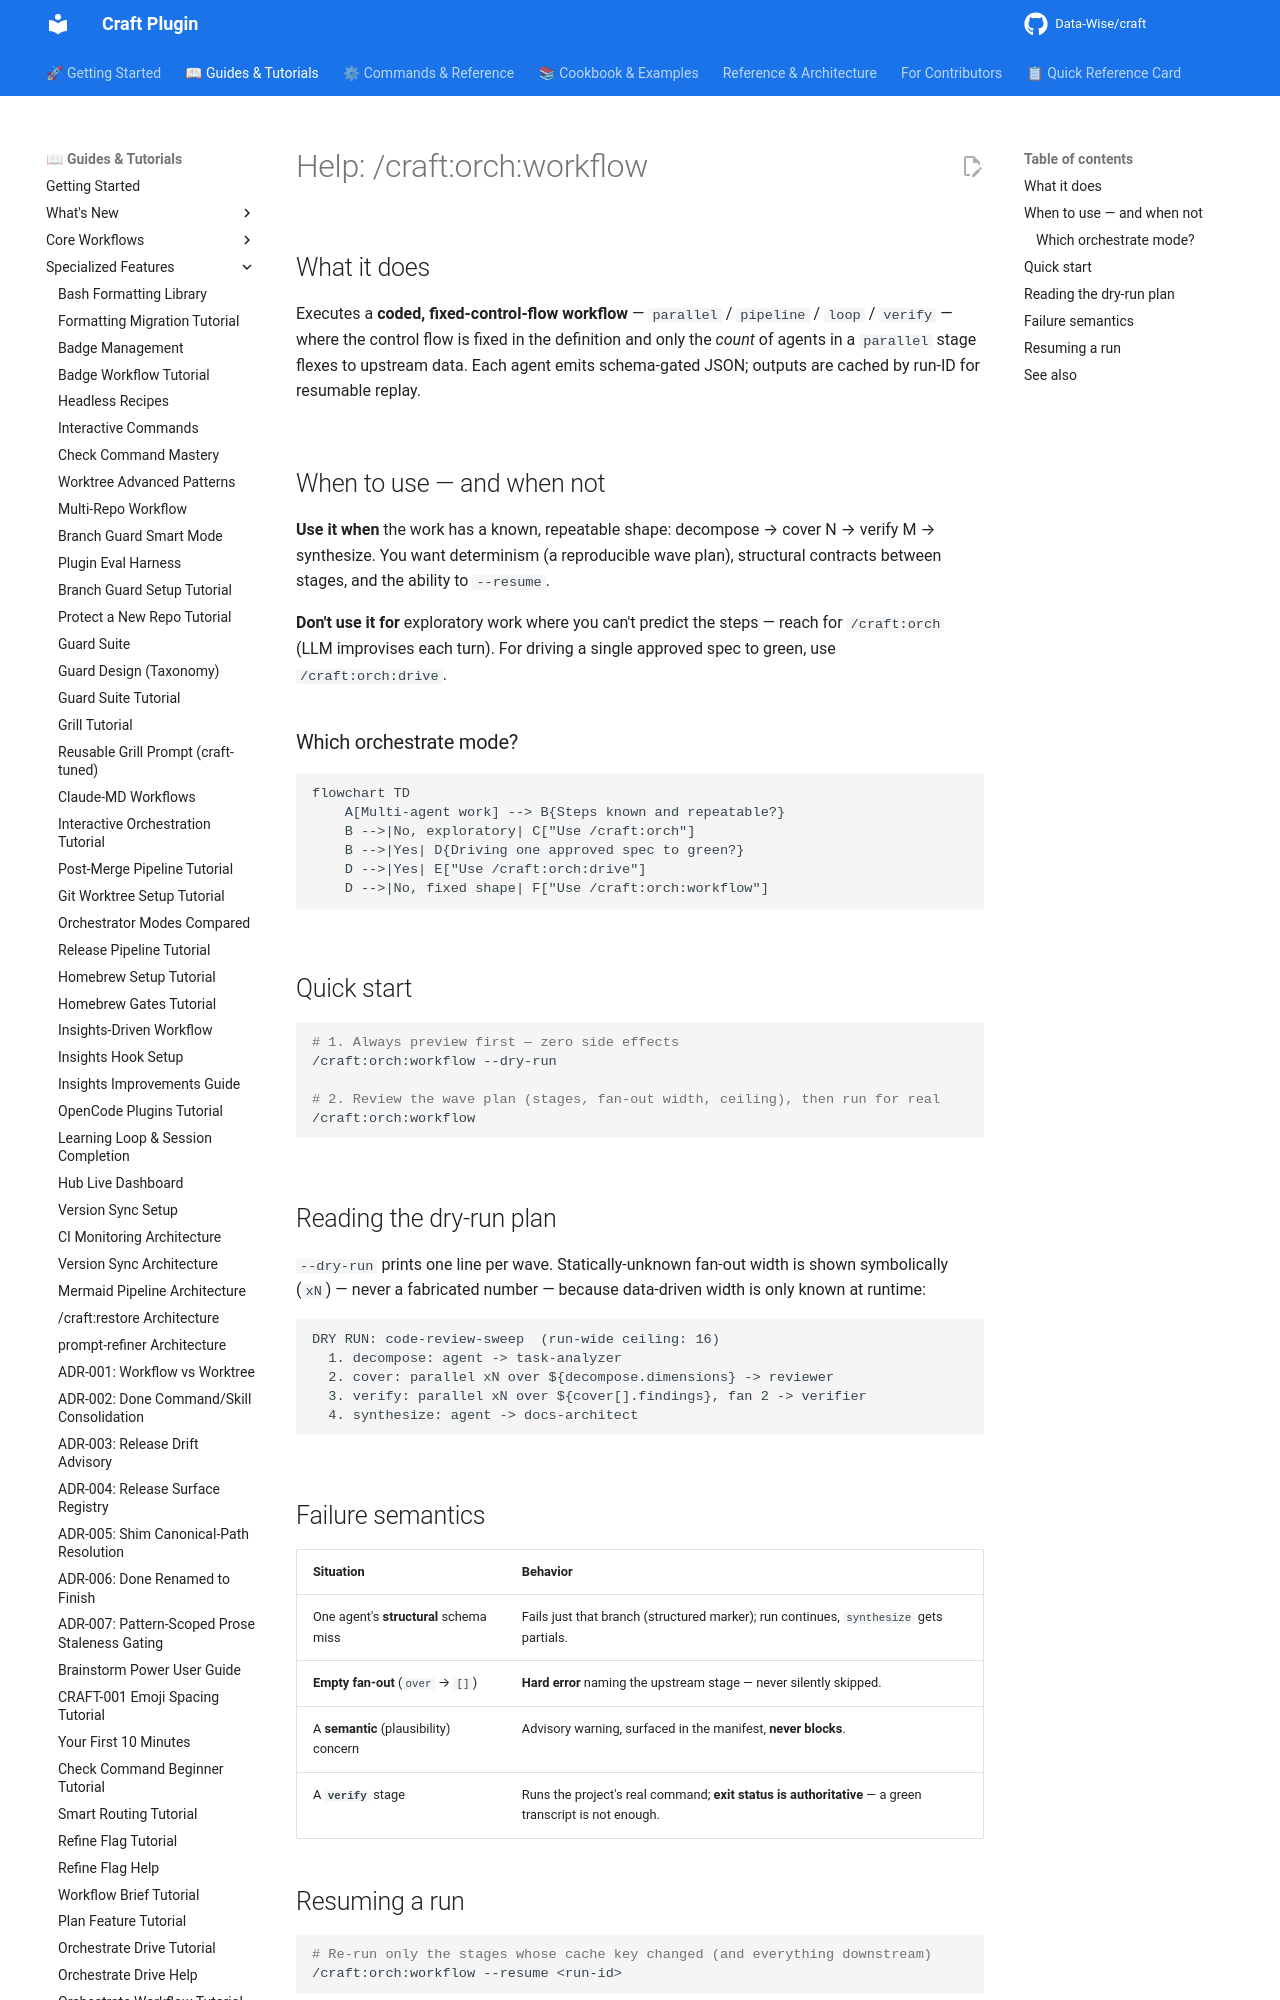

repository: Data-Wise/craft · page: help/orch-workflow/index.html · generator: mkdocs

# Help: /craft:orch:workflow

## What it does

Executes a **coded, fixed-control-flow workflow** — `parallel` / `pipeline` /
`loop` / `verify` — where the control flow is fixed in the definition and only
the *count* of agents in a `parallel` stage flexes to upstream data. Each agent
emits schema-gated JSON; outputs are cached by run-ID for resumable replay.

## When to use — and when not

**Use it when** the work has a known, repeatable shape: decompose → cover N →
verify M → synthesize. You want determinism (a reproducible wave plan),
structural contracts between stages, and the ability to `--resume`.

**Don't use it for** exploratory work where you can't predict the steps — reach
for `/craft:orch` (LLM improvises each turn). For driving a single
approved spec to green, use `/craft:orch:drive`.

### Which orchestrate mode?

```mermaid
flowchart TD
    A[Multi-agent work] --> B{Steps known and repeatable?}
    B -->|No, exploratory| C["Use /craft:orch"]
    B -->|Yes| D{Driving one approved spec to green?}
    D -->|Yes| E["Use /craft:orch:drive"]
    D -->|No, fixed shape| F["Use /craft:orch:workflow"]
```

## Quick start

```bash
# 1. Always preview first — zero side effects
/craft:orch:workflow --dry-run

# 2. Review the wave plan (stages, fan-out width, ceiling), then run for real
/craft:orch:workflow
```

## Reading the dry-run plan

`--dry-run` prints one line per wave. Statically-unknown fan-out width is shown
symbolically (`xN`) — never a fabricated number — because data-driven width is
only known at runtime:

```
DRY RUN: code-review-sweep  (run-wide ceiling: 16)
  1. decompose: agent -> task-analyzer
  2. cover: parallel xN over ${decompose.dimensions} -> reviewer
  3. verify: parallel xN over ${cover[].findings}, fan 2 -> verifier
  4. synthesize: agent -> docs-architect
```
